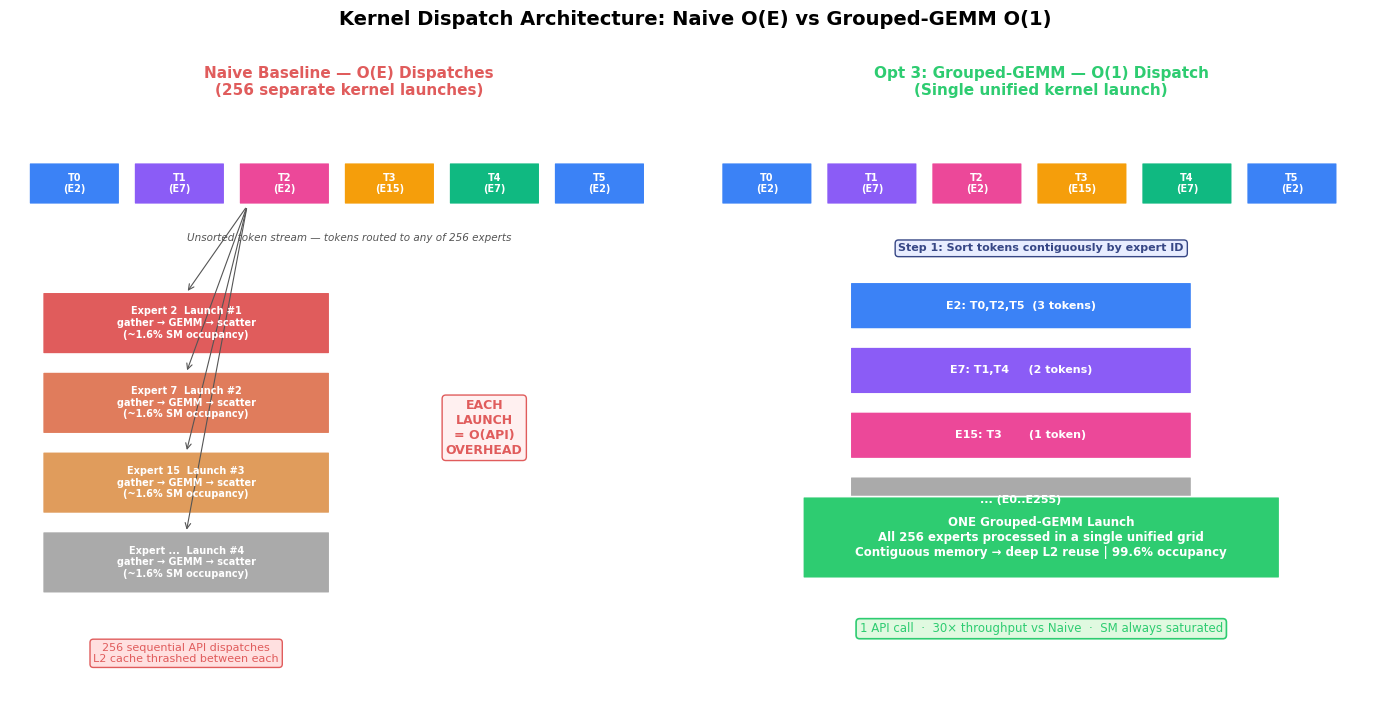

Reproduce this figure in Python. (Note: this script raises an exception after producing the figure.)
"""
Method-illustrating figures for MoE kernel optimization paper.
Focuses on WHY each optimization works, not just how much it improved.
"""
import matplotlib; matplotlib.use("Agg")
import matplotlib.pyplot as plt
import matplotlib.patches as mpatches
import matplotlib.gridspec as gridspec
from matplotlib.patches import FancyArrowPatch, FancyBboxPatch
import numpy as np

PALETTE = {
    "latency":  "#e05c5c",
    "compute":  "#f5a623",
    "memory":   "#4caf50",
    "bg":       "#f8f8f8",
    "dark":     "#1a1a2e",
    "mid":      "#374785",
    "light":    "#a8d8ea",
    "accent":   "#ff9f43",
    "green":    "#2ecc71",
}

plt.rcParams.update({
    "font.family": "DejaVu Sans", "font.size": 10,
    "axes.grid": True, "grid.linestyle": "--", "grid.alpha": 0.35,
    "axes.spines.top": False, "axes.spines.right": False,
    "figure.facecolor": "white",
})

# ─────────────────────────────────────────────────────────────────────────────
# Fig 1 — Kernel Dispatch Architecture: Naive (O(E)) vs Grouped-GEMM (O(1))
# ─────────────────────────────────────────────────────────────────────────────
def fig_dispatch_architecture():
    fig, (ax_naive, ax_grouped) = plt.subplots(1, 2, figsize=(14, 7))
    fig.suptitle("Kernel Dispatch Architecture: Naive O(E) vs Grouped-GEMM O(1)",
                 fontsize=14, fontweight="bold", y=1.01)

    def draw_token_block(ax, x, y, w, h, color, label, fontsize=8):
        rect = FancyBboxPatch((x, y), w, h,
                              boxstyle="round,pad=0.02", facecolor=color,
                              edgecolor="white", linewidth=1.2, zorder=3)
        ax.add_patch(rect)
        ax.text(x + w/2, y + h/2, label, ha="center", va="center",
                fontsize=fontsize, fontweight="bold", color="white", zorder=4)

    # ── LEFT: Naive dispatch ────────────────────────────────────────────────
    ax = ax_naive
    ax.set_xlim(0, 10); ax.set_ylim(0, 12)
    ax.axis("off")
    ax.set_title("Naive Baseline — O(E) Dispatches\n(256 separate kernel launches)",
                 fontsize=11, fontweight="bold", color=PALETTE["latency"])

    # Input tokens
    token_colors = ["#3b82f6", "#8b5cf6", "#ec4899", "#f59e0b", "#10b981", "#3b82f6"]
    for i, (col, lbl) in enumerate(zip(token_colors, ["T0\n(E2)", "T1\n(E7)", "T2\n(E2)", "T3\n(E15)", "T4\n(E7)", "T5\n(E2)"])):
        draw_token_block(ax, 0.3 + i*1.55, 10.0, 1.3, 0.8, col, lbl, fontsize=7)

    ax.text(5.0, 9.3, "Unsorted token stream — tokens routed to any of 256 experts",
            ha="center", va="center", fontsize=7.5, color="#555", style="italic")

    # 256 separate GEMM boxes
    expert_cols = ["#e05c5c", "#e07c5c", "#e09c5c", "#e0bc5c"]
    for i, (col, exp_id) in enumerate(zip(expert_cols, [2, 7, 15, "..."])):
        yy = 7.0 - i * 1.6
        draw_token_block(ax, 0.5, yy, 4.2, 1.2,
                         col if i < 3 else "#aaa",
                         f"Expert {exp_id}  Launch #{i+1}\ngather → GEMM → scatter\n(~1.6% SM occupancy)",
                         fontsize=7)
        ax.annotate("", xy=(2.6, yy + 1.2), xytext=(3.5, 9.95),
                    arrowprops=dict(arrowstyle="->", color="#555", lw=0.8))

    ax.text(2.6, 0.8, "256 sequential API dispatches\nL2 cache thrashed between each",
            ha="center", fontsize=8, color=PALETTE["latency"],
            bbox=dict(boxstyle="round", facecolor="#ffe0e0", edgecolor=PALETTE["latency"], lw=1))

    ax.text(7.0, 5.5, "EACH\nLAUNCH\n= O(API)\nOVERHEAD", ha="center", va="center",
            fontsize=9, fontweight="bold", color=PALETTE["latency"],
            bbox=dict(boxstyle="round", facecolor="#fff0f0", edgecolor=PALETTE["latency"]))

    # ── RIGHT: Grouped-GEMM ─────────────────────────────────────────────────
    ax = ax_grouped
    ax.set_xlim(0, 10); ax.set_ylim(0, 12)
    ax.axis("off")
    ax.set_title("Opt 3: Grouped-GEMM — O(1) Dispatch\n(Single unified kernel launch)",
                 fontsize=11, fontweight="bold", color=PALETTE["green"])

    # Unsorted input
    for i, (col, lbl) in enumerate(zip(token_colors, ["T0\n(E2)", "T1\n(E7)", "T2\n(E2)", "T3\n(E15)", "T4\n(E7)", "T5\n(E2)"])):
        draw_token_block(ax, 0.3 + i*1.55, 10.0, 1.3, 0.8, col, lbl, fontsize=7)

    # Sort step
    ax.text(5.0, 9.1, "Step 1: Sort tokens contiguously by expert ID",
            ha="center", va="center", fontsize=8, fontweight="bold",
            color=PALETTE["mid"],
            bbox=dict(boxstyle="round", facecolor="#e8edff", edgecolor=PALETTE["mid"]))

    # Sorted grouped layout
    sorted_data = [
        ("#3b82f6", "E2: T0,T2,T5  (3 tokens)"),
        ("#8b5cf6", "E7: T1,T4     (2 tokens)"),
        ("#ec4899", "E15: T3       (1 token)"),
        ("#aaa",    "... (E0..E255)"),
    ]
    for i, (col, lbl) in enumerate(sorted_data):
        w = 5.0 if i < 3 else 5.0
        draw_token_block(ax, 2.2, 7.5 - i*1.3, w, 0.9, col, lbl, fontsize=8)

    # Single GEMM
    draw_token_block(ax, 1.5, 2.5, 7.0, 1.6,
                     PALETTE["green"],
                     "ONE Grouped-GEMM Launch\nAll 256 experts processed in a single unified grid\nContiguous memory → deep L2 reuse | 99.6% occupancy",
                     fontsize=8.5)

    ax.text(5.0, 1.4, "1 API call  ·  30× throughput vs Naive  ·  SM always saturated",
            ha="center", fontsize=8.5, color=PALETTE["green"],
            bbox=dict(boxstyle="round", facecolor="#e0f9e0", edgecolor=PALETTE["green"], lw=1.2))

    plt.tight_layout()
    fig.savefig("/home/rrongali/llm-sys-project/figures/moe_method_dispatch.png",
                dpi=180, bbox_inches="tight")
    plt.close()
    print("saved dispatch architecture figure")


# ─────────────────────────────────────────────────────────────────────────────
# Fig 2 — Async Double-Buffer Pipeline Timeline
# ─────────────────────────────────────────────────────────────────────────────
def fig_async_pipeline():
    fig, axes = plt.subplots(2, 1, figsize=(13, 6), sharex=True)
    fig.suptitle("Opt 4: Asynchronous Double-Buffered DMA (cp.async) vs Synchronous GEMM",
                 fontsize=13, fontweight="bold")

    tile_w = 1.8  # width of each tile in time units
    gap = 0.15

    def draw_bar(ax, xstart, width, y, height, color, label, fontsize=8.5):
        ax.broken_barh([(xstart, width)], (y, height), facecolors=color,
                       edgecolor="white", linewidth=1.5)
        ax.text(xstart + width/2, y + height/2, label,
                ha="center", va="center", fontsize=fontsize,
                fontweight="bold", color="white")

    # ── TOP: Synchronous (blocking) ─────────────────────────────────────────
    ax = axes[0]
    ax.set_title("Synchronous GEMM (Opt 3): Load blocks Compute → Tensor Core starvation",
                 fontsize=10, color=PALETTE["latency"])
    x = 0
    cycle_data = [
        ("Load T0", "#3b82f6", tile_w),
        ("Compute T0\n(FP32 only)", "#e05c5c", tile_w * 2),
        ("Load T1", "#3b82f6", tile_w),
        ("Compute T1\n(FP32 only)", "#e05c5c", tile_w * 2),
        ("Load T2", "#3b82f6", tile_w),
        ("Compute T2\n(FP32 only)", "#e05c5c", tile_w * 2),
    ]
    total_sync = sum(w for _, _, w in cycle_data)
    for lbl, col, w in cycle_data:
        draw_bar(ax, x, w - gap, 0.2, 0.6, col, lbl)
        x += w
    ax.set_xlim(0, total_sync + 0.5)
    ax.set_ylim(0, 1.1)
    ax.set_yticks([]); ax.set_xlabel("")
    ax.annotate("", xy=(total_sync, 0.5), xytext=(0, 0.5),
                arrowprops=dict(arrowstyle="-", color="#999", lw=1, linestyle="dashed"))
    ax.text(total_sync + 0.1, 0.5, f"Wall: {total_sync:.0f}u", va="center", fontsize=8.5,
            color=PALETTE["latency"], fontweight="bold")
    legend_p = [mpatches.Patch(color="#3b82f6", label="Load (HBM → Reg, BLOCKING)"),
                mpatches.Patch(color="#e05c5c", label="Compute (FP32, Tensor Cores IDLE)")]
    ax.legend(handles=legend_p, loc="upper right", fontsize=8)

    # ── BOTTOM: Async double-buffer ─────────────────────────────────────────
    ax = axes[1]
    ax.set_title("Async Double-Buffer (Opt 4): cp.async overlaps Load with Compute → Tensor Core saturated",
                 fontsize=10, color=PALETTE["green"])

    # Load stream (row 1) and Compute stream (row 2) overlap
    # Tile N+1 is prefetched while tile N is being computed
    load_schedule = [(0, tile_w, "Prefetch T0"),
                     (tile_w, tile_w, "Prefetch T1"),
                     (tile_w*2, tile_w, "Prefetch T2"),
                     (tile_w*3, tile_w, "Prefetch T3")]
    compute_schedule = [(tile_w, tile_w*1.9, "Compute T0\n(TC active)"),
                        (tile_w*2, tile_w*1.9, "Compute T1\n(TC active)"),
                        (tile_w*3, tile_w*1.9, "Compute T2\n(TC active)")]
    total_async = tile_w*3 + tile_w*1.9

    for xs, w, lbl in load_schedule:
        draw_bar(ax, xs, w - gap, 0.55, 0.38, "#3b82f6", lbl, fontsize=7.5)
    for xs, w, lbl in compute_schedule:
        draw_bar(ax, xs, w - gap, 0.08, 0.38, PALETTE["green"], lbl, fontsize=7.5)

    ax.set_xlim(0, total_sync + 0.5)
    ax.set_ylim(0, 1.1)
    ax.set_yticks([0.27, 0.74])
    ax.set_yticklabels(["Compute\nstream", "Load\nstream"], fontsize=8.5)
    ax.set_xlabel("Time →", fontsize=10)

    ax.annotate("", xy=(total_async, 0.5), xytext=(0, 0.5),
                arrowprops=dict(arrowstyle="-", color="#999", lw=1, linestyle="dashed"))
    ax.text(total_async + 0.1, 0.5, f"Wall: {total_async:.0f}u", va="center",
            fontsize=8.5, color=PALETTE["green"], fontweight="bold")
    speedup = total_sync / total_async
    ax.text(total_async / 2, 1.01,
            f"Effective speedup from overlap: ≈{speedup:.1f}×  (Opt3→Opt4: 88ms→15ms @ T=1024)",
            ha="center", va="bottom", fontsize=9, color=PALETTE["green"],
            fontweight="bold")
    legend_p2 = [mpatches.Patch(color="#3b82f6", label="Async prefetch (cp.async, non-blocking)"),
                 mpatches.Patch(color=PALETTE["green"], label="Compute (Tensor Cores ACTIVE)")]
    ax.legend(handles=legend_p2, loc="upper right", fontsize=8)

    plt.tight_layout()
    fig.savefig("/home/rrongali/llm-sys-project/figures/moe_method_async_pipeline.png",
                dpi=180, bbox_inches="tight")
    plt.close()
    print("saved async pipeline figure")


# ─────────────────────────────────────────────────────────────────────────────
# Fig 3 — Bottleneck Diagnosis Heatmap (from real NCU data)
# ─────────────────────────────────────────────────────────────────────────────
def fig_bottleneck_heatmap():
    fig, ax = plt.subplots(figsize=(13, 5.5))
    ax.axis("off")
    fig.suptitle("Bottleneck Classification Journey (Nsight Compute, T=1024, NCU-inflated durations)",
                 fontsize=13, fontweight="bold")

    # Real data from NCU profiling logs
    stages = ["Naive", "Opt 1\n(Tiled GEMM)", "Opt 2\n(Fused Routing)", "Opt 3\n(Grouped-GEMM)", "Opt 4\n(Dbl-Buf Async)", "DeepSeek-V3\n(Production)"]
    dominant_kernel = [
        "gather_kernel\n(block_size=1)",
        "gather_kernel\n(block_size=1)",
        "gather_kernel\n(block_size=1)",
        "grouped_gemm\n_bt_kernel",
        "grouped_gemm\n_blackwell_async",
        "grouped_gemm\n_blackwell_async",
    ]
    # NCU-inflated total time (ms) for dominant kernel
    dom_time_ms = [265.4, 261.5, 267.6, 45.75, 8.30, 8.30]
    sm_throughput = [0.0,  0.0,   0.0,   73.1, 36.5, 36.5]
    occupancy_pct = [1.6,  1.6,   1.6,   99.6, 48.8, 48.8]
    ilp_rate      = [3.3,  3.3,   3.3,   44.4, 34.0, 13.3]  # 13.3 for deepseek_sel
    gflops        = [None, 5130,  5164,  5257, None, None]
    classification = ["Latency", "Latency", "Latency", "Compute", "Latency", "Latency"]
    tc_util        = [0.0, 0.0, 0.0, 0.0, None, None]  # None = assumed used via cp.async

    n = len(stages)
    col_labels = ["Dominant\nKernel", "NCU\nDuration (ms)", "SM\nThroughput %", "SM\nOccupancy %", "ILP Issue\nRate %", "GFLOP/s", "Classification"]
    col_x      = [0.5, 2.7, 4.3, 5.7, 7.1, 8.5, 10.0]
    row_h = 0.9
    header_y = n * row_h + 0.3

    # Header
    for cx, cl in zip(col_x, col_labels):
        ax.text(cx, header_y, cl, ha="center", va="bottom",
                fontsize=9, fontweight="bold", color="white",
                bbox=dict(boxstyle="round", facecolor=PALETTE["dark"], pad=0.3))

    for i, stage in enumerate(stages):
        y = (n - 1 - i) * row_h
        # Row background
        bg_col = "#f0f4ff" if i % 2 == 0 else "white"
        ax.add_patch(FancyBboxPatch((0, y - 0.02), 11.2, row_h - 0.08,
                                     boxstyle="square", facecolor=bg_col,
                                     edgecolor="#ddd", linewidth=0.5))

        cls = classification[i]
        cls_color = PALETTE["latency"] if cls == "Latency" else PALETTE["compute"]

        # Stage label
        ax.text(0.02, y + row_h/2, stage, ha="left", va="center",
                fontsize=8.5, fontweight="bold", color=PALETTE["dark"])

        # Dominant kernel
        ax.text(col_x[0], y + row_h/2, dominant_kernel[i], ha="center", va="center",
                fontsize=7.5, color="#333",
                bbox=dict(boxstyle="round,pad=0.2", facecolor=cls_color + "33",
                          edgecolor=cls_color, lw=0.8) if i > 2 else
                     dict(boxstyle="round,pad=0.2", facecolor="#ffe0e0", edgecolor=PALETTE["latency"], lw=0.8))

        # NCU duration — color by magnitude
        dur_col = PALETTE["latency"] if dom_time_ms[i] > 50 else (PALETTE["compute"] if dom_time_ms[i] > 10 else PALETTE["green"])
        ax.text(col_x[1], y + row_h/2, f"{dom_time_ms[i]:.1f} ms",
                ha="center", va="center", fontsize=9, fontweight="bold", color=dur_col)

        # SM throughput
        sm = sm_throughput[i]
        sm_col = PALETTE["green"] if sm > 60 else (PALETTE["compute"] if sm > 20 else PALETTE["latency"])
        ax.text(col_x[2], y + row_h/2, f"{sm:.1f}%", ha="center", va="center",
                fontsize=9, fontweight="bold", color=sm_col)
        # bar
        ax.barh(y + row_h/2, sm/100 * 0.9, height=0.28, left=col_x[2] - 0.45,
                color=sm_col, alpha=0.3)

        # Occupancy
        occ = occupancy_pct[i]
        occ_col = PALETTE["green"] if occ > 80 else (PALETTE["compute"] if occ > 30 else PALETTE["latency"])
        ax.text(col_x[3], y + row_h/2, f"{occ:.1f}%", ha="center", va="center",
                fontsize=9, fontweight="bold", color=occ_col)
        ax.barh(y + row_h/2, occ/100 * 0.9, height=0.28, left=col_x[3] - 0.45,
                color=occ_col, alpha=0.3)

        # ILP
        ilp = ilp_rate[i]
        ilp_col = PALETTE["green"] if ilp > 35 else (PALETTE["compute"] if ilp > 15 else PALETTE["latency"])
        ax.text(col_x[4], y + row_h/2, f"{ilp:.1f}%", ha="center", va="center",
                fontsize=9, fontweight="bold", color=ilp_col)
        ax.barh(y + row_h/2, ilp/100 * 0.9, height=0.28, left=col_x[4] - 0.45,
                color=ilp_col, alpha=0.3)

        # GFLOP/s
        gf = gflops[i]
        ax.text(col_x[5], y + row_h/2,
                f"{gf:,}" if gf else "—", ha="center", va="center",
                fontsize=9, color="#444" if gf else "#aaa", fontweight="bold" if gf else "normal")

        # Classification badge
        ax.text(col_x[6], y + row_h/2, cls,
                ha="center", va="center", fontsize=9, fontweight="bold", color="white",
                bbox=dict(boxstyle="round,pad=0.25", facecolor=cls_color, lw=0))

    # Annotation for the key shift at Opt3
    ax.annotate("Critical shift:\ngather bottleneck\neliminated",
                xy=(6.8, (n - 1 - 3) * row_h + row_h/2),
                xytext=(9.5, (n - 1 - 3) * row_h + row_h * 1.5),
                fontsize=8, color=PALETTE["green"], fontweight="bold",
                arrowprops=dict(arrowstyle="->", color=PALETTE["green"], lw=1.5))

    ax.set_xlim(-0.1, 11.5)
    ax.set_ylim(-0.3, n * row_h + 0.9)

    plt.tight_layout()
    fig.savefig("/home/rrongali/llm-sys-project/figures/moe_method_bottleneck_heatmap.png",
                dpi=180, bbox_inches="tight")
    plt.close()
    print("saved bottleneck heatmap figure")


# ─────────────────────────────────────────────────────────────────────────────
# Fig 4 — Scaling Lines: Latency & Throughput (clean line chart for the paper)
# ─────────────────────────────────────────────────────────────────────────────
def fig_scaling_lines():
    T = [64, 256, 512, 1024, 2048, 4096]

    D_lat = {
        "Naive":       [220.55, 824.51, 1628.77, 3254.86, 6698.64, 13401.07],
        "Opt1 (Tiled GEMM)": [166.61, 670.30, 1307.72, 2622.22, 5331.44, 10860.38],
        "Opt2 (Fused Routing)": [166.49, 665.59, 1332.42, 2628.35, 5333.88, 10859.67],
        "Opt3 (Grouped-GEMM)": [7.31, 26.02, 45.07, 88.72, 181.22, 394.34],
        "Opt4 (Dbl-Buf Async)": [1.36, 4.10, 7.89, 15.43, 30.44, 60.58],
        "DeepSeek-V3":  [1.59, 2.08, 1.67, 4.42, 5.68, 10.23],
    }
    D_thr = {
        "Naive":        [290, 310, 314, 315, 306, 306],
        "Opt1 (Tiled GEMM)":  [384, 382, 392, 391, 384, 377],
        "Opt2 (Fused Routing)": [384, 385, 384, 390, 384, 377],
        "Opt3 (Grouped-GEMM)": [8756, 9838, 11361, 11542, 11301, 10387],
        "Opt4 (Dbl-Buf Async)": [47036, 62380, 64867, 66375, 67285, 67616],
        "DeepSeek-V3":  [40287, 123054, 306251, 231781, 360436, 400403],
    }

    colors   = ["#95a5a6", "#7f8c8d", "#2980b9", "#e67e22", "#c0392b", "#27ae60"]
    styles   = ["--", "-.", "--", "-", "-", "-"]
    markers  = ["o", "s", "^", "D", "P", "*"]
    msize    = [5, 5, 5, 7, 7, 10]

    fig, (ax_lat, ax_thr) = plt.subplots(1, 2, figsize=(13, 5))
    fig.suptitle("MoE Kernel Scaling on NVIDIA B200 — All Optimization Stages",
                 fontsize=13, fontweight="bold")

    for ax, data, ylabel, title in [
        (ax_lat, D_lat, "Latency (ms)", "Latency vs Sequence Length"),
        (ax_thr, D_thr, "Throughput (Tokens/sec)", "Throughput vs Sequence Length"),
    ]:
        for (label, vals), col, ls, mk, ms in zip(data.items(), colors, styles, markers, msize):
            lw = 2.5 if label == "DeepSeek-V3" else 1.8
            ax.plot(T, vals, color=col, linestyle=ls, marker=mk, markersize=ms,
                    linewidth=lw, label=label, zorder=5 if label == "DeepSeek-V3" else 3)

        ax.set_xscale("log", base=2)
        ax.set_yscale("log")
        ax.set_xticks(T); ax.set_xticklabels(T, fontsize=9)
        ax.set_xlabel("Sequence Length (T)", fontsize=11)
        ax.set_ylabel(ylabel, fontsize=11)
        ax.set_title(title, fontsize=11, fontweight="bold")
        ax.legend(fontsize=8.5, loc="upper left")

    plt.tight_layout()
    fig.savefig("/home/rrongali/llm-sys-project/figures/moe_scaling_lines.png",
                dpi=180, bbox_inches="tight")
    plt.close()
    print("saved scaling lines figure")


# ─────────────────────────────────────────────────────────────────────────────
# Fig 5 — Kernel Time Breakdown (stacked bar showing bottleneck shift)
# ─────────────────────────────────────────────────────────────────────────────
def fig_kernel_breakdown():
    stages = ["Naive", "Opt 1\n(Tiled GEMM)", "Opt 2\n(Fused Routing)", "Opt 3\n(Grouped-GEMM)", "DeepSeek-V3\n(Final)"]

    # NCU-inflated durations per kernel category (ms) at T=1024
    # Categories: Gather/Dispatch, GEMM, Gate/Routing, Scatter, Activation+Other, cuBLAS
    data = {
        "Gather / Dispatch":    [265.4, 261.5, 267.6, 0.0,   0.0],
        "GEMM":                 [52.1,   5.86,  5.82, 45.75, 8.30],
        "Gate / Routing":       [0.306,  0.300, 0.0,  7.076, 0.177],
        "Scatter":              [0.020,  0.021, 0.021, 0.112, 0.111],
        "SwiGLU + Reorder":     [0.014,  0.013, 0.013, 0.100, 0.100],
        "cuBLAS (gating)":      [0.0,    0.0,   0.0,  0.0,   0.113],
    }

    kcols = ["#e05c5c", "#2ecc71", "#f39c12", "#3498db", "#9b59b6", "#1abc9c"]

    fig, (ax_abs, ax_pct) = plt.subplots(1, 2, figsize=(14, 5.5))
    fig.suptitle("Sub-Kernel Duration Breakdown per Optimization Stage (T=1024, NCU-inflated)",
                 fontsize=13, fontweight="bold")

    x = np.arange(len(stages))
    totals = np.array([sum(data[k][i] for k in data) for i in range(len(stages))])

    # Absolute stacked bar
    bottoms = np.zeros(len(stages))
    for (kname, vals), col in zip(data.items(), kcols):
        vals_arr = np.array(vals)
        ax_abs.bar(x, vals_arr, bottom=bottoms, label=kname, color=col,
                   edgecolor="white", linewidth=0.7)
        bottoms += vals_arr

    ax_abs.set_yscale("log")
    ax_abs.set_xticks(x); ax_abs.set_xticklabels(stages, fontsize=9)
    ax_abs.set_ylabel("Duration (ms, log scale)", fontsize=11)
    ax_abs.set_title("Absolute Kernel Time (log scale)", fontsize=11, fontweight="bold")
    ax_abs.legend(fontsize=8, loc="upper right")

    # Annotate gather domination
    ax_abs.annotate("gather_kernel\n99.5% of time\n(1.6% occupancy)",
                    xy=(0, 265.4/2), xytext=(1.6, 100),
                    fontsize=7.5, color="white", fontweight="bold",
                    arrowprops=dict(arrowstyle="->", color="white", lw=1.2))
    ax_abs.text(3, 50, "45ms GEMM\n(Compute-Bound,\n0% TC utilization)",
                ha="center", fontsize=7.5, color="white", fontweight="bold")
    ax_abs.text(4, 9, "8.3ms GEMM\n(Latency-Bound,\nTC saturated)",
                ha="center", fontsize=7.5, color="white", fontweight="bold")

    # Percentage stacked bar
    bottoms_pct = np.zeros(len(stages))
    for (kname, vals), col in zip(data.items(), kcols):
        vals_pct = np.array(vals) / totals * 100
        ax_pct.bar(x, vals_pct, bottom=bottoms_pct, label=kname, color=col,
                   edgecolor="white", linewidth=0.7)
        # Label segments > 5%
        for xi, (pct, bot) in enumerate(zip(vals_pct, bottoms_pct)):
            if pct > 5:
                ax_pct.text(xi, bot + pct/2, f"{pct:.0f}%",
                            ha="center", va="center", fontsize=8,
                            fontweight="bold", color="white")
        bottoms_pct += vals_pct

    ax_pct.set_xticks(x); ax_pct.set_xticklabels(stages, fontsize=9)
    ax_pct.set_ylabel("% of Total Kernel Time", fontsize=11)
    ax_pct.set_ylim(0, 110)
    ax_pct.set_title("Proportional Breakdown", fontsize=11, fontweight="bold")
    ax_pct.legend(fontsize=8, loc="upper right")

    plt.tight_layout()
    fig.savefig("/home/rrongali/llm-sys-project/figures/moe_kernel_breakdown.png",
                dpi=180, bbox_inches="tight")
    plt.close()
    print("saved kernel breakdown figure")


if __name__ == "__main__":
    fig_dispatch_architecture()
    fig_async_pipeline()
    fig_bottleneck_heatmap()
    fig_scaling_lines()
    fig_kernel_breakdown()
    print("\nAll method figures generated.")
